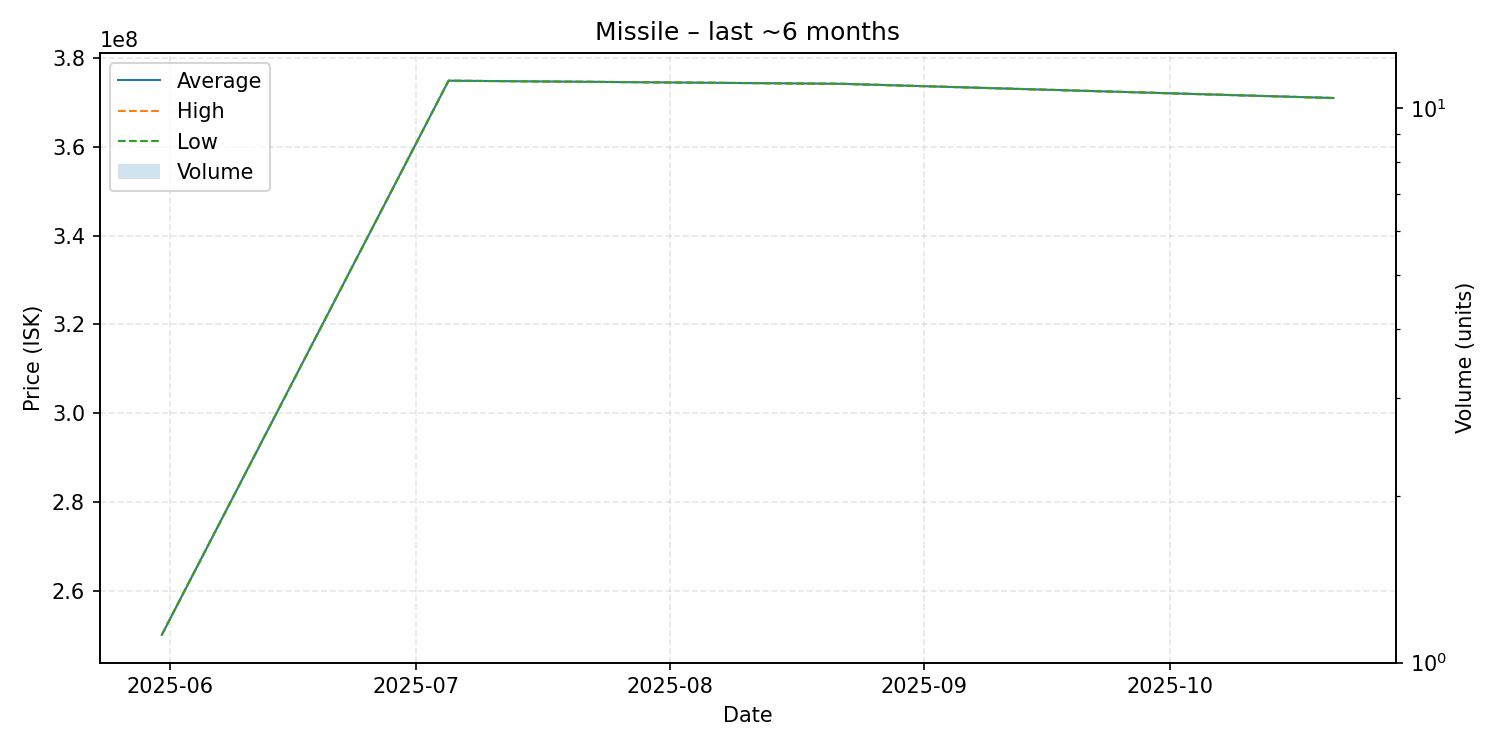

Data behind this chart, as committed beside it:
date, average, highest, lowest, order_count, volume
2025-05-31, 250000000, 250000000, 250000000, 1, 1
2025-07-05, 374900000, 374900000, 374900000, 1, 1
2025-08-22, 374200000, 374200000, 374200000, 1, 1
2025-10-21, 371000000, 371000000, 371000000, 1, 1
